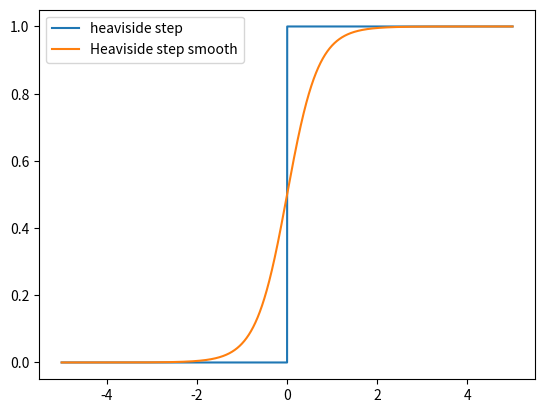

Python code for this plot:
import numpy as np
import matplotlib.pyplot as plt

H = lambda x: np.heaviside(x, 0)

x = np.linspace(-5, 5, 10000)

def Hs(x, alpha=1):
    return 0.5 + 0.5 * alpha * x / np.log(np.exp(alpha * x) + np.exp(-alpha * x))

plt.plot(x, H(x), label="heaviside step")
plt.plot(x, Hs(x), label="Heaviside step smooth")
plt.legend(loc="upper left")
plt.show()

